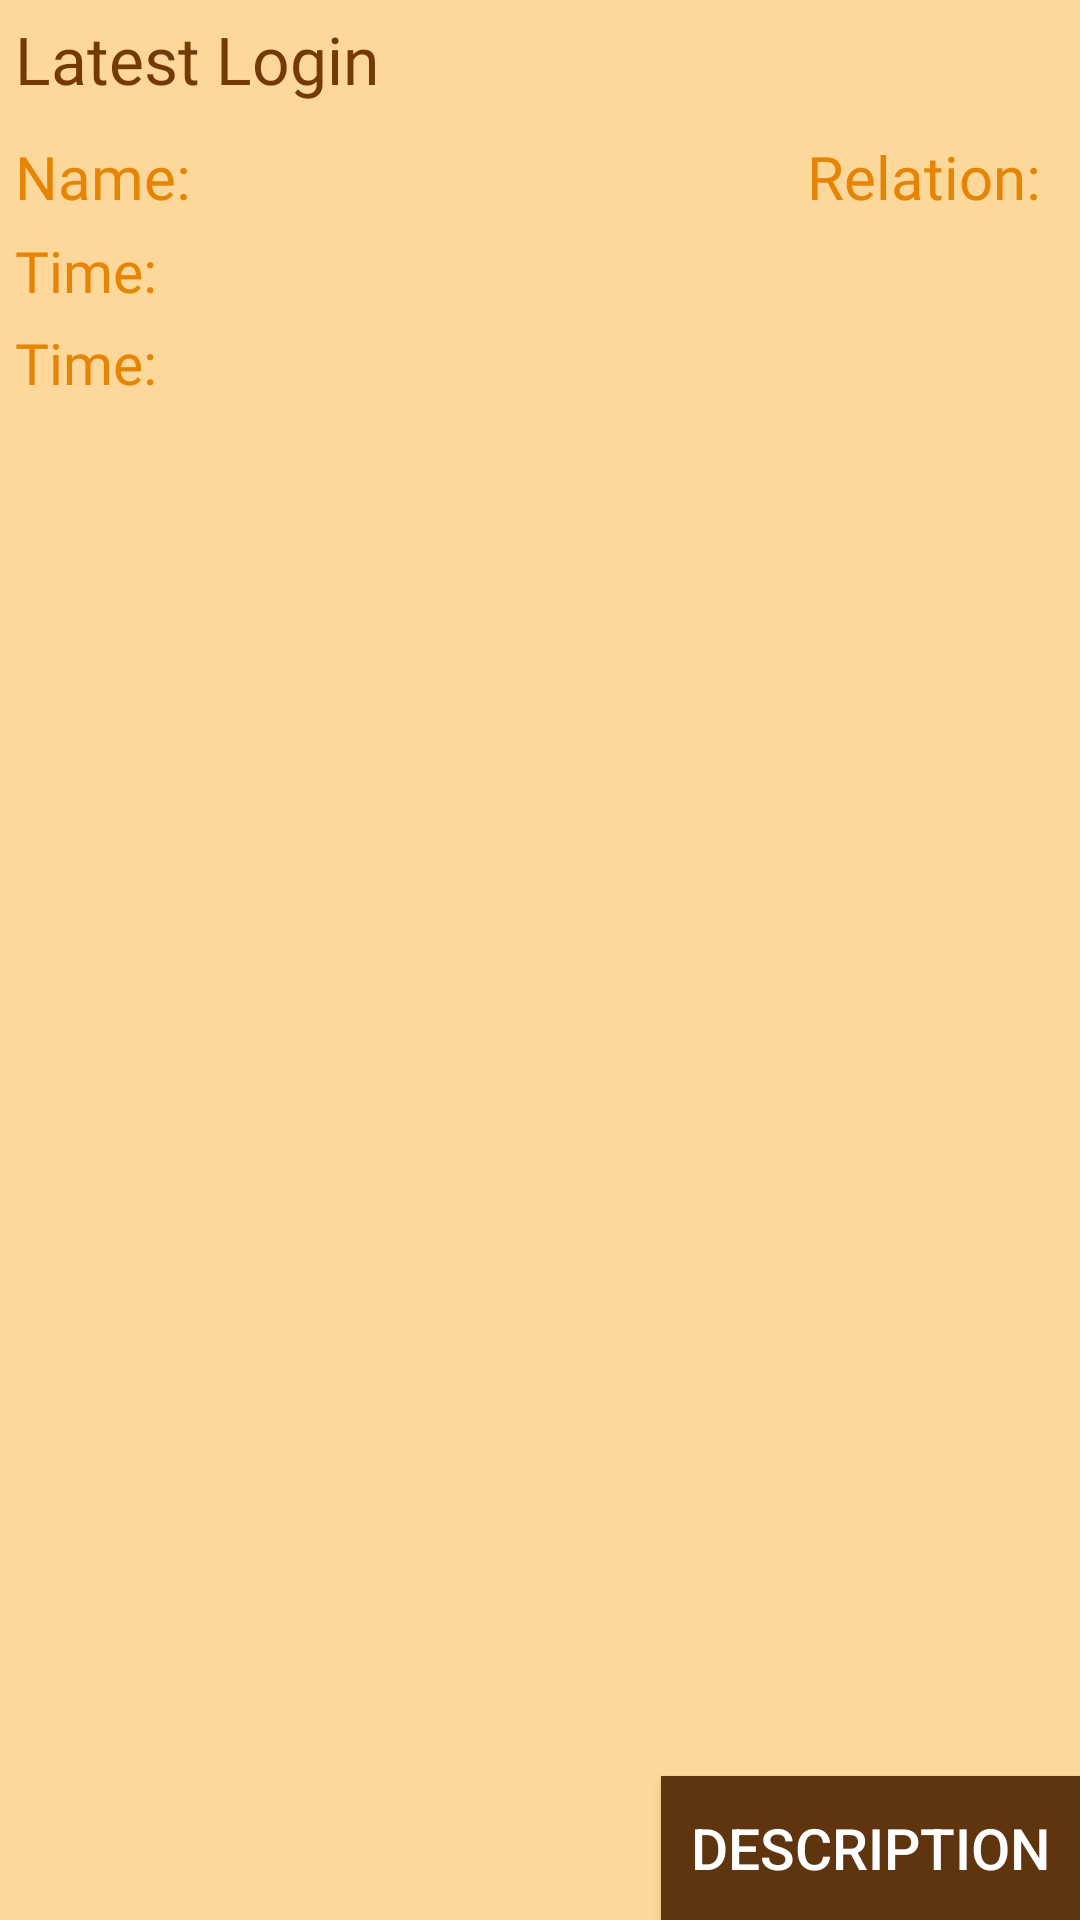

Produce the Android XML layout that renders to this screen, including the resource entries it uses.
<!-- AndroidManifest.xml: fallback theme Theme.MaterialComponents.DayNight.NoActionBar -->
<!-- res/layout/latestlogin.xml -->
<?xml version="1.0" encoding="utf-8"?>
<RelativeLayout xmlns:android="http://schemas.android.com/apk/res/android"
    android:layout_width="match_parent"
    android:layout_height="match_parent"

    android:background="#fed89a">


    <TextView
        android:id="@+id/title"
        android:layout_width="wrap_content"
        android:layout_height="wrap_content"
        android:layout_marginLeft="5dp"
        android:layout_marginTop="5dp"
        android:fontFamily="@font/rsemibold"
        android:text="Latest Login"
        android:textColor="#743a03"
        android:textSize="22sp" />

    <TextView
        android:id="@+id/name"
        android:layout_width="wrap_content"
        android:layout_height="wrap_content"
        android:layout_below="@id/title"
        android:layout_marginLeft="5dp"
        android:layout_marginTop="11dp"
        android:fontFamily="@font/regular"
        android:text="Name: "
        android:textColor="#e68404"
        android:textSize="20sp"

        />

    <TextView
        android:id="@+id/relation"
        android:layout_width="wrap_content"
        android:layout_height="wrap_content"
        android:layout_alignParentRight="true"
        android:layout_below="@id/title"
        android:layout_marginRight="8dp"
        android:layout_marginTop="11dp"
        android:fontFamily="@font/regular"
        android:text="Relation: "
        android:textColor="#e68404"
        android:textSize="20sp"


        />

    <TextView
        android:id="@+id/time"
        android:layout_width="wrap_content"
        android:layout_height="wrap_content"
        android:layout_below="@id/name"
        android:layout_marginLeft="5dp"
        android:layout_marginTop="5dp"
        android:fontFamily="@font/regular"
        android:text="Time: "

        android:textColor="#e68404"
        android:textSize="19sp" />

    <TextView
        android:id="@+id/contact"
        android:layout_width="wrap_content"
        android:layout_height="wrap_content"
        android:layout_below="@id/time"
        android:layout_marginLeft="5dp"
        android:layout_marginTop="5dp"
        android:fontFamily="@font/regular"
        android:text="Time: "

        android:textColor="#e68404"
        android:textSize="19sp" />

    <Button
        android:id="@+id/button"
        android:layout_width="wrap_content"
        android:layout_height="wrap_content"
        android:layout_alignParentBottom="true"
        android:layout_alignParentRight="true"
        android:background="#5f3510"
        android:paddingLeft="10dp"
        android:paddingRight="10dp"
        android:text="Description"
        android:textColor="#ffffff"
        android:textSize="19sp"


        />



</RelativeLayout>
<!-- resources referenced by this layout -->
<resources>

</resources>
